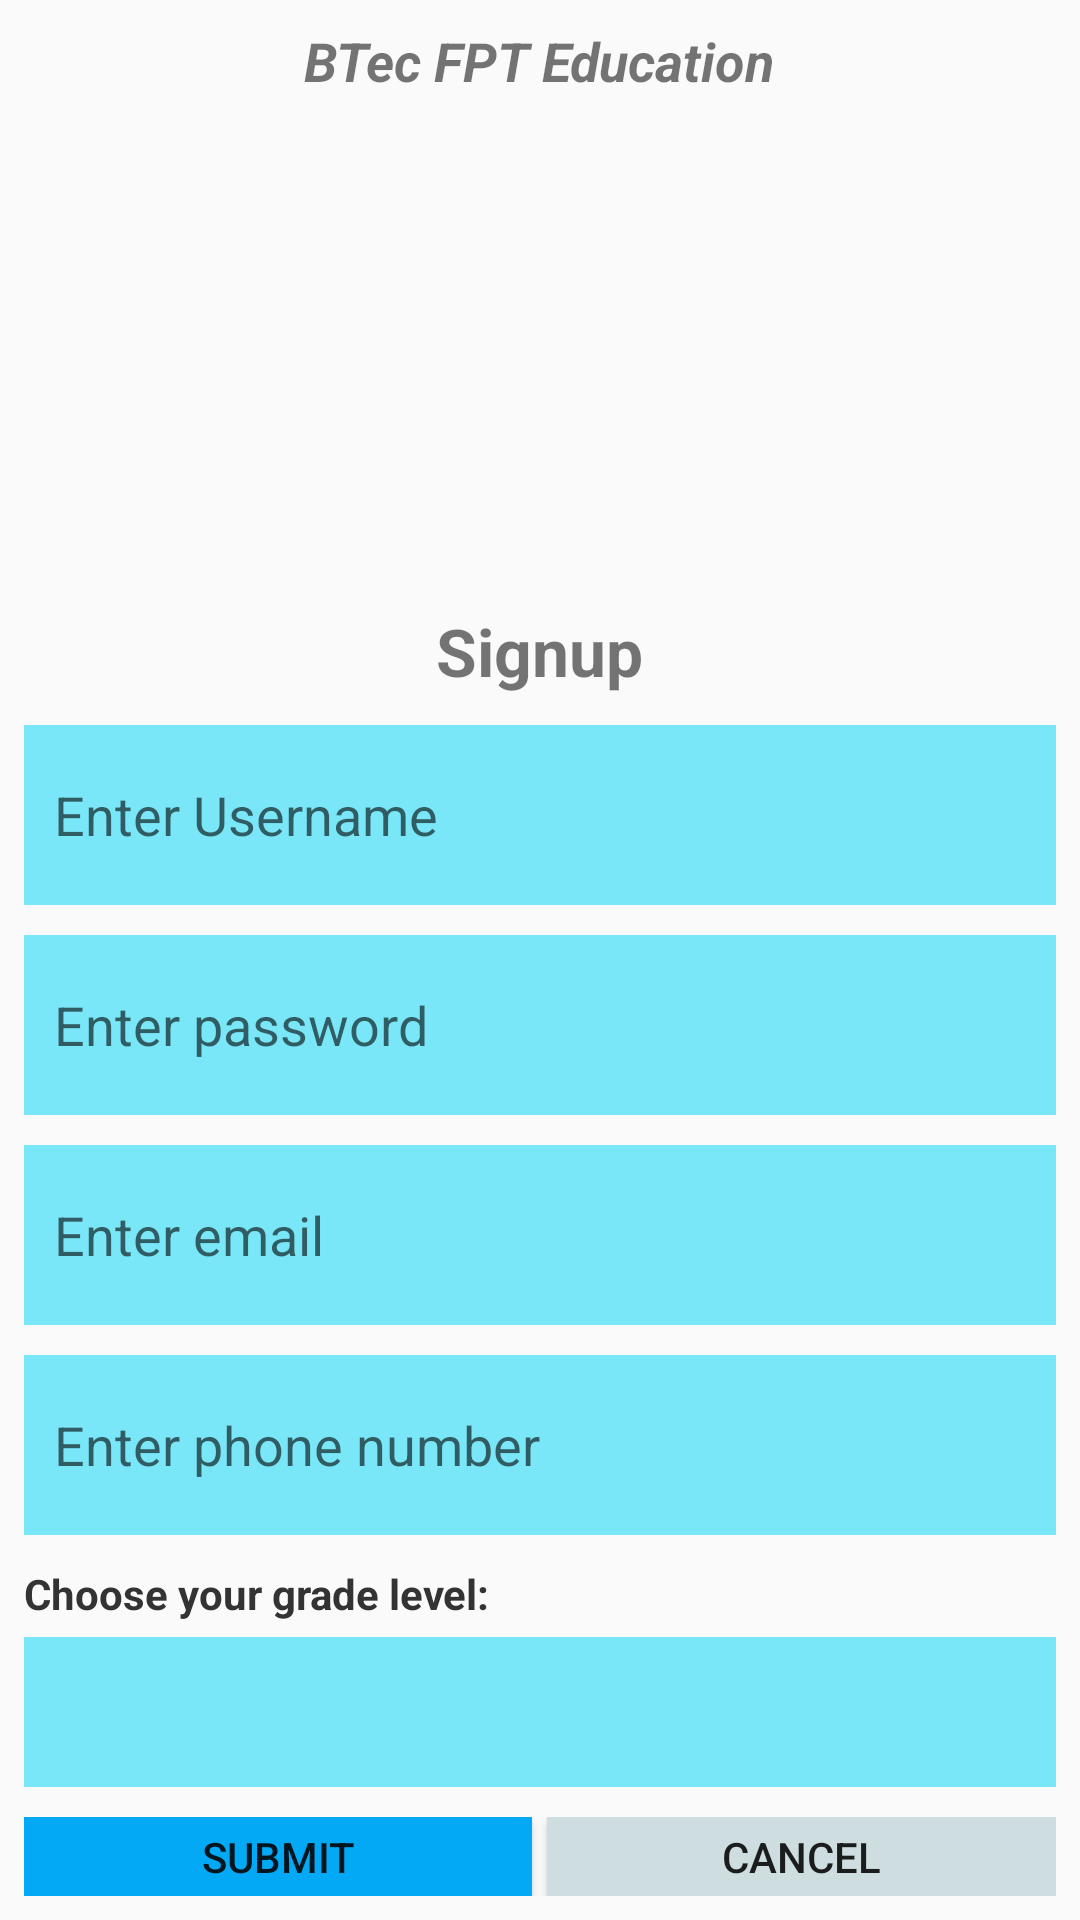

Write the Android layout XML for this screen, with the resource values it uses.
<!-- AndroidManifest.xml: application theme Theme.AppCompat.DayNight.NoActionBar -->
<!-- res/layout/activity_signup.xml -->
<?xml version="1.0" encoding="utf-8"?>
<LinearLayout xmlns:android="http://schemas.android.com/apk/res/android"
    android:orientation="vertical"
    android:layout_width="match_parent"
    android:layout_height="match_parent"
    android:padding="8dp">

    <TextView
        android:layout_width="wrap_content"
        android:layout_height="wrap_content"
        android:text="BTec FPT Education"
        android:layout_gravity="center_horizontal"
        android:textSize="18sp"
        android:textStyle="bold|italic"/>

    <ImageView
        android:layout_width="150dp"
        android:layout_height="150dp"
        android:src="@drawable/logo_btec"
        android:layout_marginTop="10dp"
        android:layout_gravity="center_horizontal"/>

    <TextView
        android:layout_width="wrap_content"
        android:layout_height="wrap_content"
        android:text="Signup"
        android:textSize="22sp"
        android:textStyle="bold"
        android:layout_gravity="center_horizontal"
        android:layout_marginTop="10dp"/>

    <EditText
        android:layout_width="match_parent"
        android:layout_height="60dp"
        android:background="#79E7F8"
        android:layout_marginTop="10dp"
        android:hint="Enter Username"
        android:paddingStart="10dp"
        android:autofillHints="false"
        android:inputType="text"
        android:id="@+id/edtUsername"/>

    <EditText
        android:layout_width="match_parent"
        android:layout_height="60dp"
        android:background="#79E7F8"
        android:layout_marginTop="10dp"
        android:hint="Enter password"
        android:paddingStart="10dp"
        android:autofillHints="false"
        android:inputType="textPassword"
        android:id="@+id/edtPassword"/>

    <EditText
        android:layout_width="match_parent"
        android:layout_height="60dp"
        android:background="#79E7F8"
        android:layout_marginTop="10dp"
        android:hint="Enter email"
        android:paddingStart="10dp"
        android:autofillHints="false"
        android:inputType="textEmailAddress"
        android:id="@+id/edtEmail"/>

    <EditText
        android:layout_width="match_parent"
        android:layout_height="60dp"
        android:background="#79E7F8"
        android:layout_marginTop="10dp"
        android:hint="Enter phone number"
        android:paddingStart="10dp"
        android:autofillHints="false"
        android:inputType="phone"
        android:id="@+id/edtPhoneNumber"/>

    <TextView
        android:layout_width="wrap_content"
        android:layout_height="wrap_content"
        android:text="Choose your grade level:"
        android:layout_marginTop="10dp"
        android:textStyle="bold"
        android:textColor="#333333"/>

    <Spinner
        android:id="@+id/spinnerGradeLevel"
        android:layout_width="match_parent"
        android:layout_height="50dp"
        android:layout_marginTop="5dp"
        android:background="#79E7F8" />
    <LinearLayout
        android:layout_width="match_parent"
        android:layout_height="wrap_content"
        android:orientation="horizontal"
        android:layout_marginTop="10dp">
        <Button
            android:layout_width="wrap_content"
            android:layout_height="wrap_content"
            android:layout_weight="1"
            android:text="Submit"
            android:background="#03A9F4"
            android:id="@+id/btnSignup"/>
        <Button
            android:layout_width="wrap_content"
            android:layout_height="wrap_content"
            android:layout_weight="1"
            android:text="Cancel"
            android:background="#CEDEE0"
            android:layout_marginStart="5dp"/>
    </LinearLayout>

    <TextView
        android:layout_width="wrap_content"
        android:layout_height="wrap_content"
        android:layout_gravity="center_horizontal"
        android:text="Do you have an account ?"
        android:textSize="16sp"
        android:layout_marginTop="10dp"
        android:textStyle="italic"/>

    <TextView
        android:layout_width="wrap_content"
        android:layout_height="wrap_content"
        android:layout_gravity="center_horizontal"
        android:text="System Login"
        android:textSize="18sp"
        android:textStyle="bold"
        android:id="@+id/tvLogin"/>
</LinearLayout>
<!-- resources referenced by this layout -->
<resources>

</resources>
